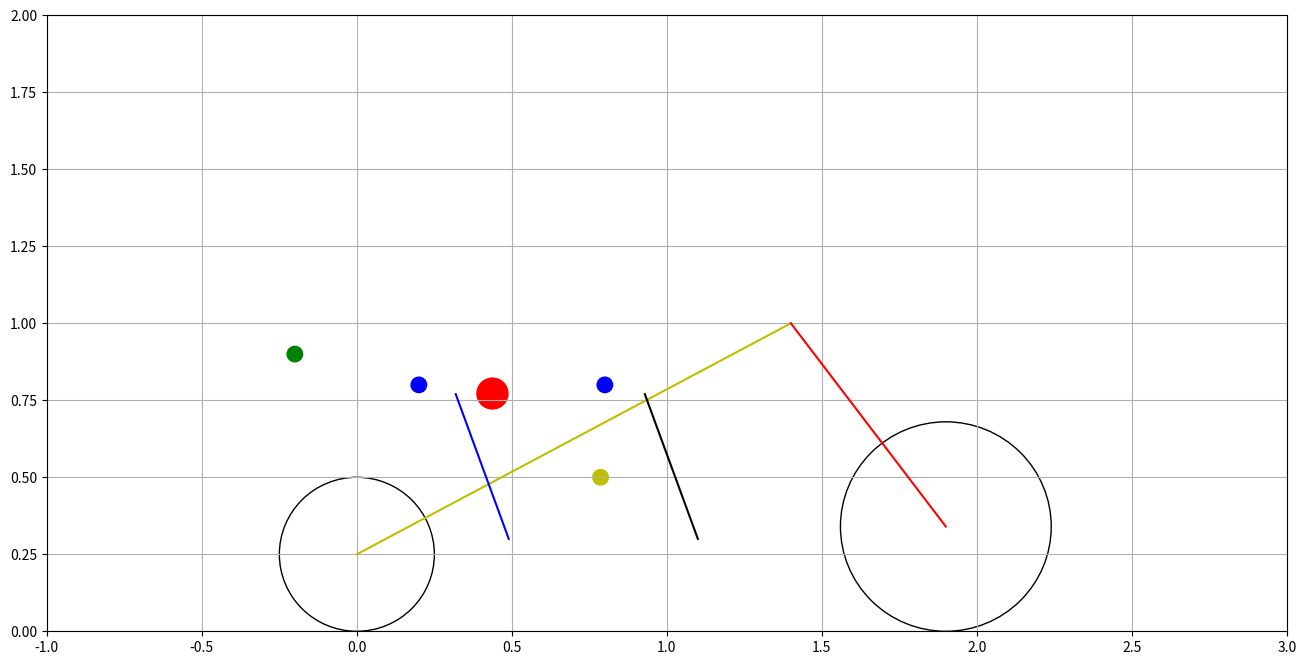

Write the Python code that produced this figure.
import numpy as np
import matplotlib.pyplot as plt

def plotBike():
    # Wheels
    rearWheel = plt.Circle((0, Rr), Rr, color='k', fill=False)
    frontWheel = plt.Circle((w, Rf), Rf, color='k', fill=False)

    # CoM
    CoM = plt.Circle((b,h), 0.05, color='r')
    CoM_bike = plt.Circle((bb,hb), 0.025, color='y')
    CoM_rider_1 = plt.Circle((b1,h1), 0.025, color='b')
    CoM_rider_2 = plt.Circle((b2,h2), 0.025, color='b')
    CoM_counterMass = plt.Circle((be,he), 0.025, color='g')

    # Frame
    rear_frame_x, rear_frame_y = [0, w-0.5], [Rr, 1]
    front_frame_x, front_frame_y = [w, w-0.5], [Rf, 1]

    seat_angle = np.deg2rad(70)
    tube_1_x = [1.1, 1.1 - 0.5*np.cos(seat_angle)]
    tube_1_y = [0.3, 0.3 + 0.5*np.sin(seat_angle)]
    tube_2_x = [0.49, 0.49 - 0.5*np.cos(seat_angle)]
    tube_2_y = tube_1_y

    fig, ax = plt.subplots()
    fig.set_figwidth(16)
    fig.set_figheight(8)

    ax.add_patch(rearWheel)
    ax.add_patch(frontWheel)
    ax.add_patch(CoM)
    ax.add_patch(CoM_bike)
    ax.add_patch(CoM_rider_1)
    ax.add_patch(CoM_rider_2)
    ax.add_patch(CoM_counterMass)
    ax.plot(rear_frame_x, rear_frame_y, color='y')
    ax.plot(front_frame_x, front_frame_y, color='r')
    ax.plot(tube_1_x, tube_1_y, color='k')
    ax.plot(tube_2_x, tube_2_y, color='b')

    plt.xlim(-1, 3)
    plt.ylim(0, 2)
    plt.grid()
    plt.show()
    return


# Parameters (https://www.bilenky.com/tandem-specs)
g = 9.81
lb2kg = 0.453592
in2m = 0.0254

m1 = 72                 # Rider 1 mass
m2 = 72                 # Rider 2 mass
b1 = 0.8                # Rider 1 CoM longitudinal position / 1  original green tandem
b2 = 0.2                # Rider 2 CoM longitudinal position / 0.4 original green tandem
h1 = 0.8                # Rider 1 CoM height / 0.9 original
h2 = 0.8                # Rider 2 CoM height

me = 30                 # Extra mass / 0 original
be = -0.2               # Extra mass longitudinal position
he = 0.9                # Extra mass height / 29 inch original

w = 1.9                 # Wheelbase
mfront = 12             
mrear = 17
mb = mfront + mrear     # Bicycle mass
bb = (mfront*w)/mb      # Longitudinal CoM bike w/o riders
hb = 0.5                # Completely random, needs to be checked
mt = m1 + m2 + mb + me  # Total mass


Rr = 0.25               # Rear wheel radius
Rf = 0.34               # Front wheel radius
mux = 0.8               # Rear wheel friction coefficient
Rdr = 208.8/1000        # Rear drivetrain radius 
Rdf = 144.2/1000        # Front drivetrain radius 34T (https://www.wolftoothcomponents.com/pages/chainring-diameter-by-tooth-count)
Rc = 175/1000           # Crank length

# System CoM
b = (m1 * b1 + m2 * b2 + me * be + mb * bb)/mt
h = (m1 * h1 + m2 * h2 + me * he + mb * hb)/mt

# Wheelie limit force
Xr = (b * mt * g)/h
Tr = Xr * Rr 

# Grip limit force
Xrg = ((w - b)/(w - mux * h))* mux * mt * g

# Drivetrain
Fc = Tr/Rdr
Fp = (Fc * Rdf)/Rc

# Balance angle

alpha = (np.arctan(h/b))*180/np.pi

print('System CoM: %2.2f %2.2f (b, h) [m] \n' % (b, h))

print('Total mass: %2.2f [kg] \n' % (mt))

print('Minimum Rear Wheel Force for Wheelie: %2.2f [N]' % (Xr))
print('Required Rear wheel torque: %2.2f [Nm] \n' % (Tr))

print('Maximum allowable rear wheel force for grip: %2.2f [N]' % (Xrg))
print('Force difference: %2.2f [N] \n' % (Xrg - Xr))

print('Chain force: {0:2.2f} [N]'.format(Fc))
print('Pedal force (each rider): %2.2f [N] = %2.2f [kg] \n' % (Fp/2, (Fp/2)/g))

print('Pitch angle for balance: %2.2f °' % (90 - alpha))

plotBike()
